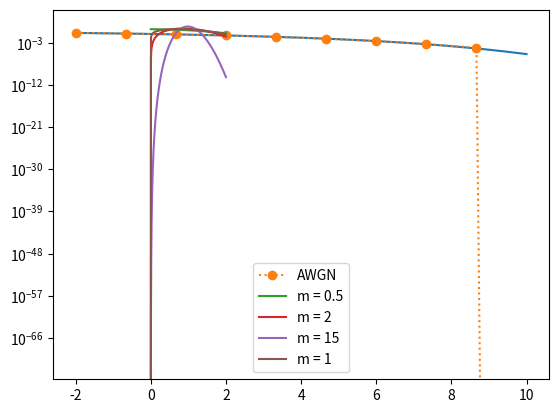

Here is the Python script that generated this plot:
import numpy as np
import matplotlib.pyplot as plt
from scipy.special import erfc, hyp2f1, gamma

#### Parâmetro m e distribuição Nakagami-m
m = [0.5, 2, 15, 1]

#### Configurações da SNR
npt = 10
SNRt = np.linspace(-2, 10, 1000, endpoint = True)
SNRs = SNRt[::1000//(npt-1)]
sigma2 = 10**(-SNRs/10)

#### Geração da curva teórica
BERt = np.zeros([4, 1000])
for i in range(4):
    BERt[i] = gamma(m[i] + 1/2)/(2*np.sqrt(np.pi)*gamma(m[i] + 1))
    BERt[i] *= (1 + (10**(SNRt/10))/m[i])**(-m[i])
    BERt[i] *= hyp2f1(m[i], 1/2, m[i] + 1, 1/(1 + 10**((SNRt/10))/m[i]))

BERs = np.zeros([4, npt])

#### Simulação de Monte Carlo
n = 10**5     # número de símbolos transmitidos
mensagem = np.sign(np.random.rand(n) - 0.5)   # geração dos símbolos BPSK
sig2 = 1      # variância do canal

BERs_awgn = np.zeros(npt)

for i in range(4):
    rand_n = 4*np.random.rand(n)
    canal = (2*m[i]**m[i])*rand_n**(2*m[i] - 1)
    canal /= gamma(m[i])*sig2**m[i]
    canal *= np.exp((-m[i]*rand_n**2)/sig2)

    for k, noise in enumerate(sigma2):
        w = np.sqrt(noise/2)*np.random.randn(n)
        sinal_rx = canal*mensagem + w
        
        sinal_rx_awgn = mensagem + w

        mensagem_r = np.sign(sinal_rx)
        BERs[i][k] = np.sum(mensagem_r != mensagem)/n
        BERs_awgn[k] = np.sum(np.sign(sinal_rx_awgn) != mensagem)/n


plt.semilogy(SNRt, (1/2)*erfc(np.sqrt(10**(SNRt/10))))
plt.semilogy(SNRs, BERs_awgn, 'o:', label = 'AWGN')
'''
for i in range(3):
    plt.semilogy(SNRt, BERt[i], label = f'Nakagami-m: m = {m[i]}')
    plt.semilogy(SNRs, BERs[i], 'o:', label = f'N-m simulado: m = {m[i]}')

plt.semilogy(SNRt, BERt[3], label = 'Rayleigh')
plt.semilogy(SNRs, BERs[3], 'o:', label = 'Rayleigh simulado')
'''
plt.legend()
plt.grid()
plt.show()

for l in range(4):
    nakagami = (2*m[l]**m[l])*(np.linspace(0, 2, 1000)**(2*m[l] - 1))*np.exp((-m[l]/sig2)*np.linspace(0, 2, 1000)**2)/(gamma(m[l])*sig2**m[l])
    plt.plot(np.linspace(0, 2, 1000), nakagami, label = f'm = {m[l]}')

plt.legend()
plt.grid()
plt.show()
